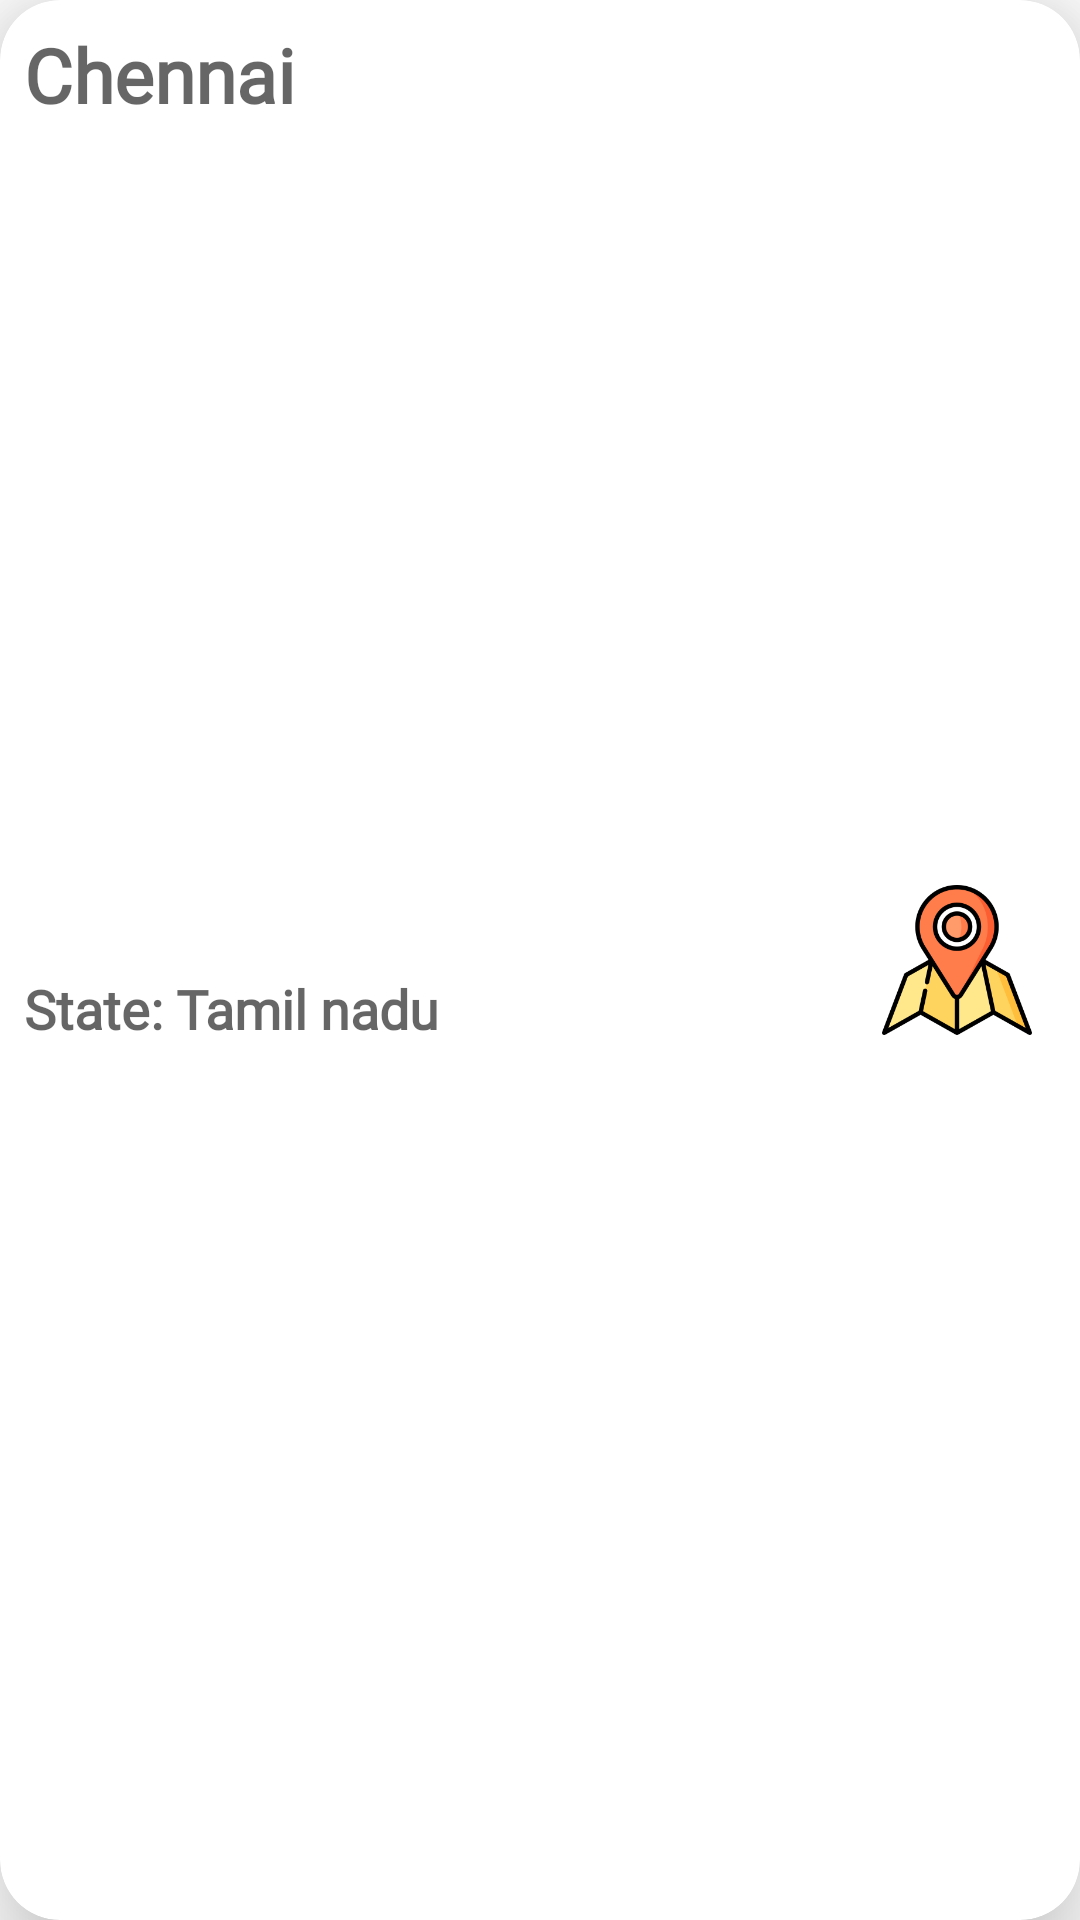

The Android layout XML behind this screen, and the referenced resources:
<!-- AndroidManifest.xml: application theme Theme.NushiftProject -->
<!-- res/layout/recycler_content.xml -->
<?xml version="1.0" encoding="utf-8"?>
<layout xmlns:app="http://schemas.android.com/apk/res-auto"
    xmlns:tools="http://schemas.android.com/tools"
    xmlns:android="http://schemas.android.com/apk/res/android">

    <data>

        <variable
            name="Citydataitem"
            type="com.example.nushiftproject.model.data.CityDataItem" />
    </data>
    <androidx.cardview.widget.CardView
        android:layout_width="match_parent"
        android:layout_height="wrap_content"
        app:cardElevation="20dp"
        app:cardCornerRadius="20dp"
        android:layout_margin="10dp"
        android:send_to_mapsfragment="@{Citydataitem}">

    <androidx.constraintlayout.widget.ConstraintLayout
        android:layout_width="match_parent"
        android:layout_height="match_parent"
        android:background="@drawable/recyclerbg">


        <TextView
            android:id="@+id/txtcityname"
            android:layout_width="0dp"
            android:layout_height="40dp"
            android:layout_marginStart="8dp"
            android:layout_marginTop="8dp"
            android:layout_marginEnd="8dp"
            android:fontFamily="@font/amethysta"
            android:hint="Chennai"
            android:text="@{Citydataitem.name}"
            android:textColor="@color/black"
            android:textSize="25sp"
            android:textStyle="bold"
            app:layout_constraintEnd_toStartOf="@+id/img_addlocation"
            app:layout_constraintStart_toStartOf="parent"
            app:layout_constraintTop_toTopOf="parent" />

        <TextView
            android:id="@+id/txtstatename"
            android:layout_width="0dp"
            android:layout_height="40dp"
            android:layout_marginStart="8dp"
            android:layout_marginTop="8dp"
            android:layout_marginEnd="8dp"
            android:layout_marginBottom="8dp"
            android:fontFamily="@font/amethysta"
            android:hint="State: Tamil nadu"
            android:text="@{`State: `+Citydataitem.state}"
            android:textColor="#FA9F3E"
            android:textSize="18sp"
            android:textStyle="bold"
            app:layout_constraintBottom_toBottomOf="parent"
            app:layout_constraintEnd_toStartOf="@+id/img_addlocation"
            app:layout_constraintStart_toStartOf="parent"
            app:layout_constraintTop_toBottomOf="@+id/txtcityname" />

        <ImageView
            android:id="@+id/img_addlocation"
            android:layout_width="50dp"
            android:layout_height="50dp"
            android:layout_marginEnd="16dp"
            app:layout_constraintBottom_toBottomOf="parent"
            app:layout_constraintEnd_toEndOf="parent"
            app:layout_constraintTop_toTopOf="parent"
            app:srcCompat="@drawable/location" />
    </androidx.constraintlayout.widget.ConstraintLayout>

    </androidx.cardview.widget.CardView>
</layout>
<!-- resources referenced by this layout -->
<resources>
  <!-- drawable location: png bitmap (drawable, 21069 bytes) -->
  <style name="Theme.NushiftProject" parent="Theme.MaterialComponents.DayNight.NoActionBar">
          
          <item name="colorPrimary">@color/purple_500</item>
          <item name="colorPrimaryVariant">@color/purple_700</item>
          <item name="colorOnPrimary">@color/white</item>
          
          <item name="colorSecondary">#B46EE2</item>
          <item name="colorSecondaryVariant">@color/teal_700</item>
          <item name="colorOnSecondary">@color/black</item>
          
          <item name="android:statusBarColor">?attr/colorPrimaryVariant</item>
          
      </style>
  <!-- not gathered from this repository: default colours our renderer supplied (Android Studio template values) -->
  <color name="purple_500">#FF6200EE</color>
  <color name="purple_700">#FF3700B3</color>
  <color name="teal_700">#FF018786</color>
  <color name="black">#FF000000</color>
  <color name="white">#FFFFFFFF</color>
</resources>
